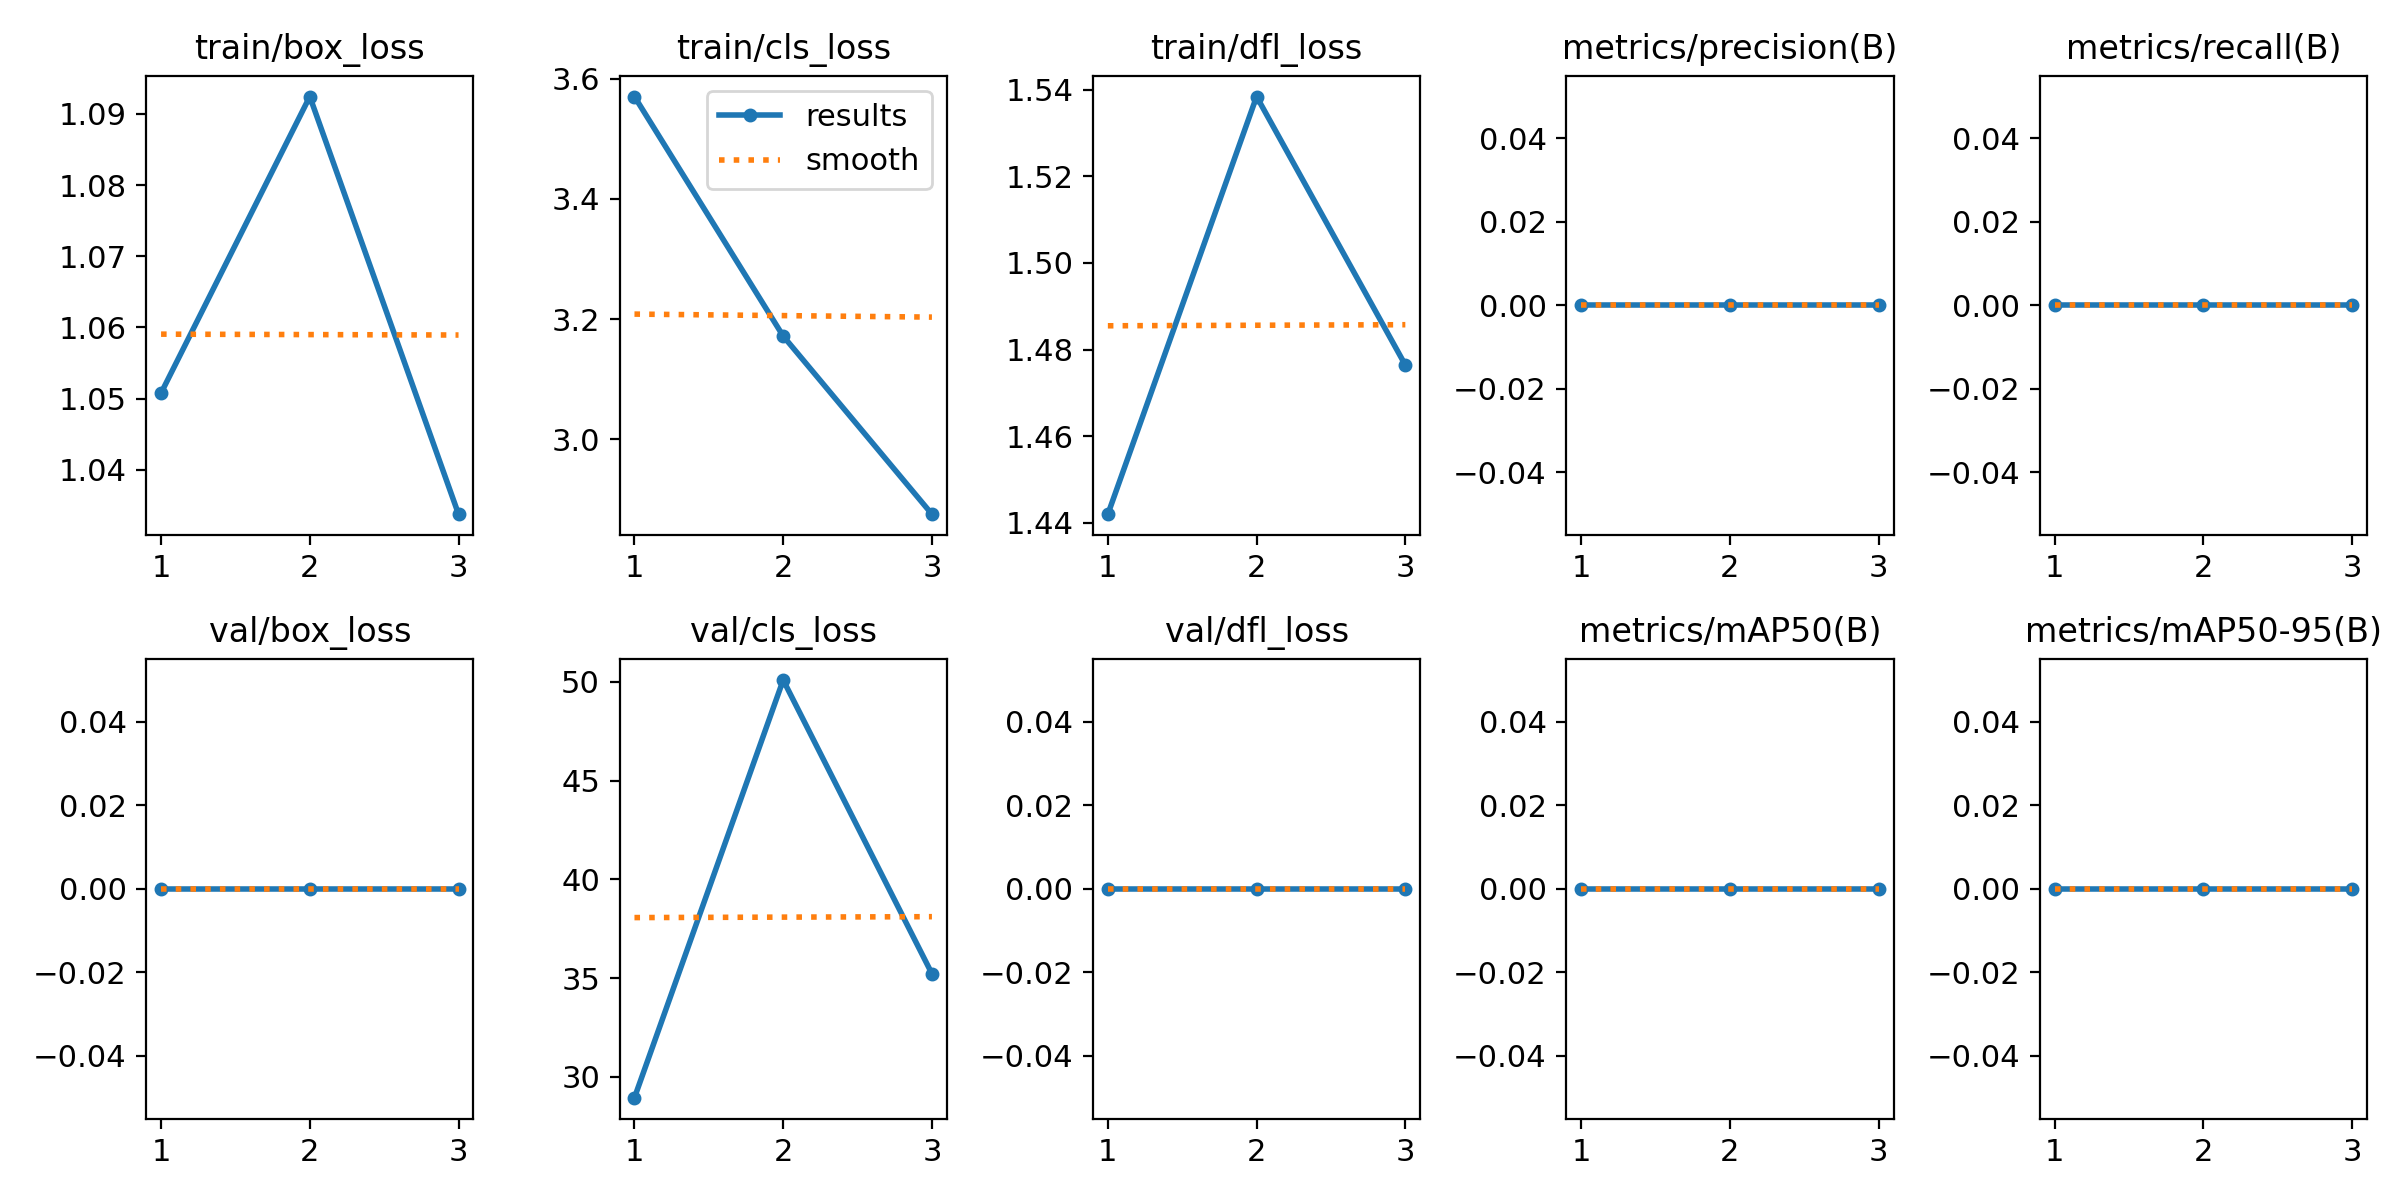

Values plotted in this chart, from the file beside it:
epoch, time, train/box_loss, train/cls_loss, train/dfl_loss, metrics/precision(B), metrics/recall(B), metrics/mAP50(B), metrics/mAP50-95(B), val/box_loss, val/cls_loss, val/dfl_loss, lr/pg0, lr/pg1, lr/pg2
1, 790, 1.051, 3.57, 1.442, 0, 0, 0, 0, 0, 28.95, 0, 0.0002753, 0.0002753, 0.0002753
2, 1635, 1.092, 3.172, 1.538, 0, 0, 0, 0, 0, 50.1, 0, 0.0003705, 0.0003705, 0.0003705
3, 2547, 1.034, 2.876, 1.476, 0, 0, 0, 0, 0, 35.23, 0, 0.0002824, 0.0002824, 0.0002824
